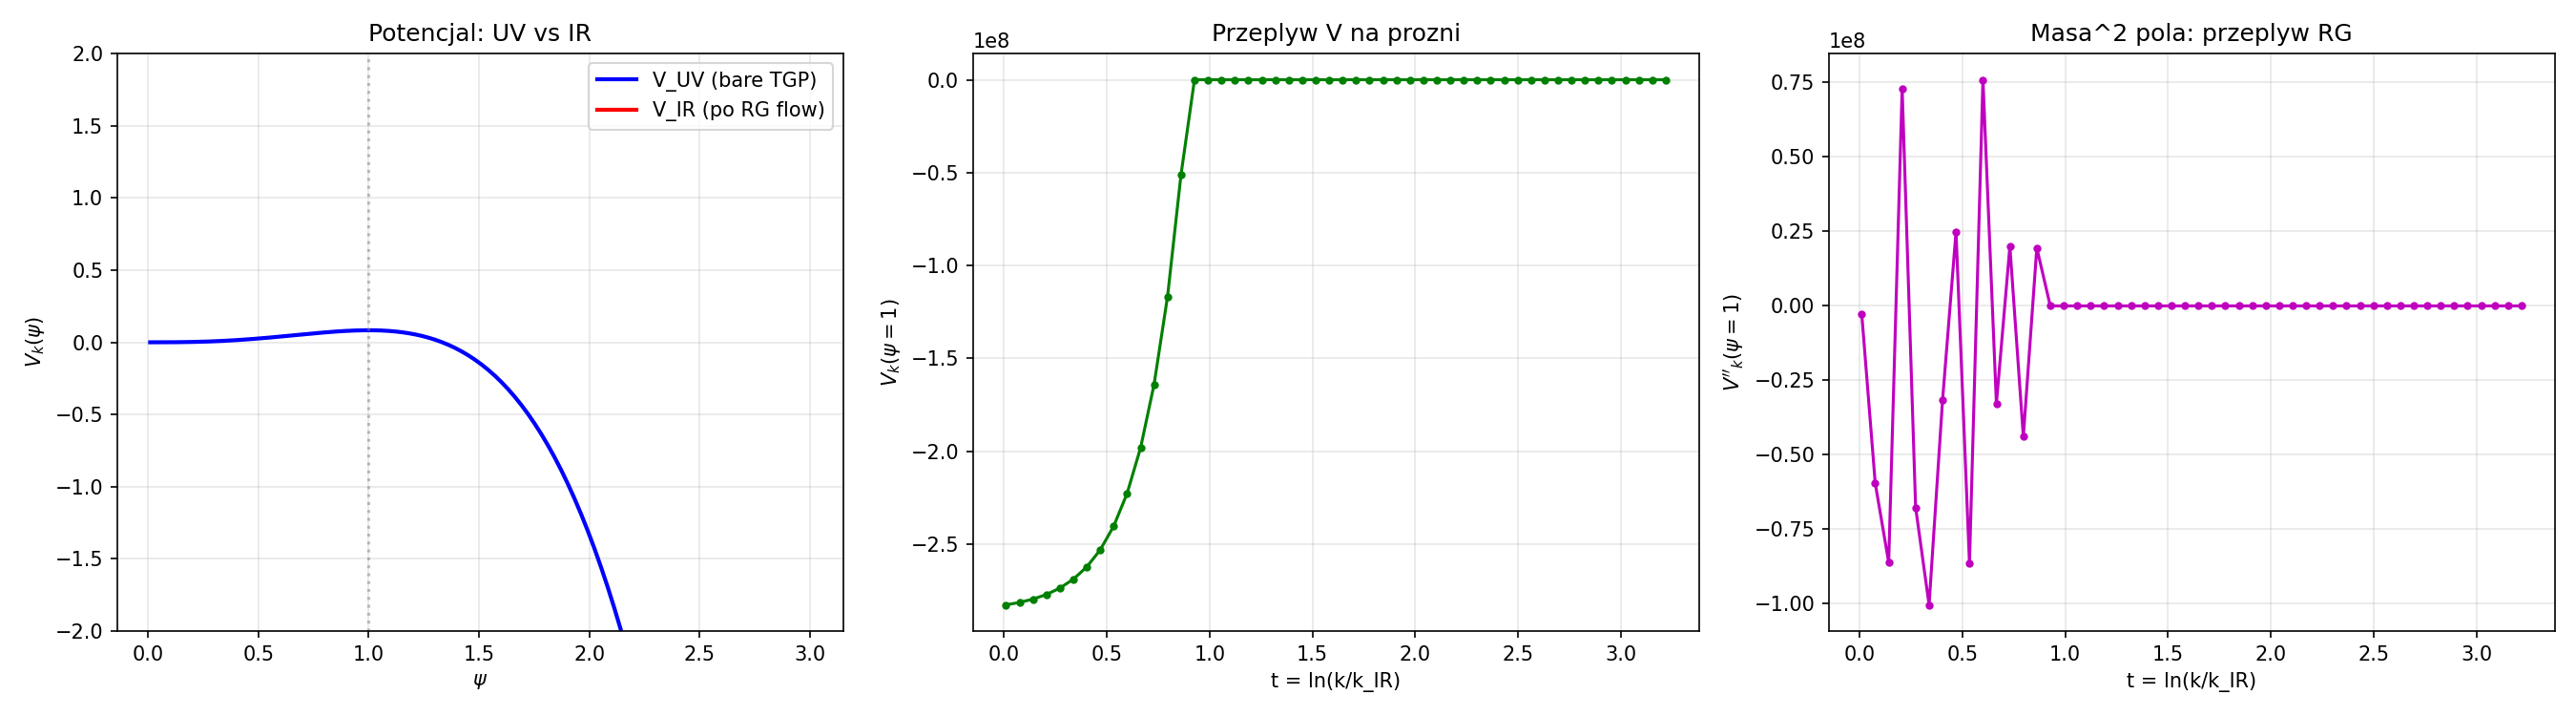

Here is the Python script that generated this plot:
#!/usr/bin/env python3
"""
ERG (Exact Renormalization Group) dla pola Phi w TGP -- SZKIELET
=================================================================
Cel: Zbudowac framework do kwantyzacji pola Phi w TGP
przy uzyciu rownania Wetterich'ego (functional RG).

Rownanie Wetterich'ego:
  d/dk Gamma_k[phi] = (1/2) Tr[(Gamma_k^(2) + R_k)^-1 * dR_k/dk]

Dla TGP:
- Gamma_k jest efektywnym dzialaniem na skali k
- R_k jest regulatorem IR (Litim: R_k = (k^2 - p^2)*theta(k^2-p^2))
- Phi jest polem przestrzennosci TGP

Aproksymacja LPA (Local Potential Approximation):
  Gamma_k[phi] = integral d^4x [Z_k/2 * (d phi)^2 + V_k(phi)]

  d/dk V_k(phi) = (k^4)/(32*pi^2) * 1/(V_k''(phi) + k^2)    [Litim 4D]

W TGP:
- Potencjal bare: V(psi) = beta*psi^2/(2*Phi0^2) - gamma*psi^3/(3*Phi0^3)
  z beta = gamma (warunek prozni)
- Cutoff UV: k_UV = 1/a_Gamma ~ M_Pl
- Cutoff IR: k_IR = m_sp = sqrt(gamma)
- Pytanie: czy punkt staly UV istnieje? (asymptotic safety)

TGP v1 -- 2026-03-31  (OP-1 szkielet)
"""

import sys, os
os.environ['PYTHONIOENCODING'] = 'utf-8'
if sys.stdout.encoding != 'utf-8':
    sys.stdout.reconfigure(encoding='utf-8')

import numpy as np
from scipy.integrate import solve_ivp
import matplotlib
matplotlib.use('Agg')
import matplotlib.pyplot as plt

# ============================================================
# 1. Parametry TGP
# ============================================================
Phi0 = 24.66
gamma_TGP = 1.0  # beta = gamma = 1 w jednostkach Plancka (znormalizowane)
a_Gamma = 0.040

k_UV = 1.0 / a_Gamma  # = 25 (w jednostkach Plancka)
k_IR = np.sqrt(gamma_TGP)  # = 1
# Zakres RG: t = ln(k/k_IR), t in [0, ln(k_UV/k_IR)] = [0, ln(25)] = [0, 3.22]
t_max = np.log(k_UV / k_IR)

print("=" * 65)
print("  ERG (Wetterich) DLA POLA TGP -- SZKIELET OP-1")
print("=" * 65)
print(f"  Phi0 = {Phi0}")
print(f"  gamma = {gamma_TGP}")
print(f"  a_Gamma = {a_Gamma}")
print(f"  k_UV = 1/a_Gamma = {k_UV:.1f}")
print(f"  k_IR = sqrt(gamma) = {k_IR:.1f}")
print(f"  Zakres RG: t in [0, {t_max:.2f}]")
print()

# ============================================================
# 2. LPA: Dyskretyzacja potencjalu V_k(psi)
# ============================================================
# Potencjal V w zmiennej psi = Phi/Phi0:
# V(psi) = psi^3/3 - psi^4/4  (beta = gamma, znormalizowane)
# V'(psi) = psi^2 - psi^3 = psi^2*(1 - psi)
# V''(psi) = 2*psi - 3*psi^2

# Rownanie Wetterich w LPA (regulator Litim, d=4):
# dV_k/dk = k^4 / (32*pi^2) * 1 / (V_k''(psi) + k^2)
# lub w zmiennej t = ln(k/k_IR):
# dV_k/dt = k^5 / (32*pi^2) * 1 / (V_k''(psi) + k^2)
# Bo dk/dt = k, wiec dV/dt = (dV/dk) * k

# Dyskretyzacja: V_k(psi) na siatce psi_j, j=0,...,N
N_grid = 200
psi_min, psi_max = 0.01, 3.0
psi_grid = np.linspace(psi_min, psi_max, N_grid)
dpsi = psi_grid[1] - psi_grid[0]

def V_TGP(psi):
    """Potencjal bare TGP (beta=gamma)."""
    return psi**3 / 3 - psi**4 / 4

def V_TGP_pp(psi):
    """V''(psi) = 2*psi - 3*psi^2."""
    return 2*psi - 3*psi**2

def V_second_derivative(V_arr, dpsi):
    """Numeryczna druga pochodna."""
    Vpp = np.zeros_like(V_arr)
    Vpp[1:-1] = (V_arr[2:] - 2*V_arr[1:-1] + V_arr[:-2]) / dpsi**2
    Vpp[0] = Vpp[1]
    Vpp[-1] = Vpp[-2]
    return Vpp

# ============================================================
# 3. Przeplyw RG w LPA
# ============================================================
def rg_rhs(t, V_flat, psi_grid, dpsi, k_IR):
    """Prawa strona rownania Wetterich w LPA."""
    N = len(psi_grid)
    V = V_flat.copy()
    k = k_IR * np.exp(t)

    # V''(psi)
    Vpp = V_second_derivative(V, dpsi)

    # dV/dt = k^5 / (32*pi^2) * 1 / (Vpp + k^2)
    # (w 4D z regulatorem Litim)
    denominator = Vpp + k**2
    # Zabezpieczenie: denominator > 0 (stabilnosc)
    denominator = np.maximum(denominator, 1e-10)

    dVdt = k**5 / (32 * np.pi**2) * 1.0 / denominator
    return dVdt

# Warunek poczatkowy: V_k(t=t_max) = V_TGP(psi) [UV]
# Integrujemy od UV do IR: t biega od t_max do 0
V_UV = V_TGP(psi_grid)

print("--- Przeplyw RG: UV -> IR ---")
print(f"  Siatka: {N_grid} punktow, psi in [{psi_min}, {psi_max}]")
print(f"  Warunek UV: V_TGP(psi) = psi^3/3 - psi^4/4")
print()

# Integracja (od UV = t_max do IR = 0, wiec ujemny krok)
t_span = (t_max, 0.01)
t_eval = np.linspace(t_max, 0.01, 50)

try:
    sol = solve_ivp(
        lambda t, V: rg_rhs(t, V, psi_grid, dpsi, k_IR),
        t_span, V_UV, t_eval=t_eval,
        method='RK45', rtol=1e-6, atol=1e-8, max_step=0.1
    )

    if sol.success:
        print(f"  Integracja: SUKCES ({sol.t.shape[0]} krokow)")
        V_IR = sol.y[:, -1]  # potencjal na skali IR

        # ============================================================
        # 4. Analiza wyniku
        # ============================================================
        print(f"\n--- Analiza potencjalu IR ---")

        # Minimum V_IR
        idx_min = np.argmin(V_IR)
        psi_min_val = psi_grid[idx_min]
        V_min = V_IR[idx_min]
        print(f"  Minimum V_IR: psi = {psi_min_val:.4f}, V = {V_min:.6f}")

        # V''(psi) na minimum (masa^2 pola)
        Vpp_IR = V_second_derivative(V_IR, dpsi)
        m2_IR = Vpp_IR[idx_min]
        print(f"  V''(psi_min) = m^2 = {m2_IR:.6f}")
        if m2_IR > 0:
            print(f"  -> Masa pola: m = {np.sqrt(abs(m2_IR)):.4f} (stabilna)")
        else:
            print(f"  -> Masa^2 < 0: potencjal niestabilny na IR!")

        # Porownanie UV vs IR
        psi_vac = 1.0  # oczekiwane minimum TGP
        idx_vac = np.argmin(np.abs(psi_grid - psi_vac))
        print(f"\n  Na psi = 1 (proznia TGP):")
        print(f"    V_UV(1) = {V_UV[idx_vac]:.6f}")
        print(f"    V_IR(1) = {V_IR[idx_vac]:.6f}")
        print(f"    Zmiana  = {(V_IR[idx_vac] - V_UV[idx_vac]):.6f}")

        # Czy punkt staly UV istnieje?
        # Sprawdzamy: czy potencjal jest ograniczony na UV
        V_UV_max = np.max(np.abs(V_UV))
        V_IR_max = np.max(np.abs(V_IR[psi_grid < 2.0]))
        print(f"\n  Ograniczonosc:")
        print(f"    max|V_UV| = {V_UV_max:.4f}")
        print(f"    max|V_IR| (psi<2) = {V_IR_max:.4f}")

        # ============================================================
        # 5. Wykresy
        # ============================================================
        fig, axes = plt.subplots(1, 3, figsize=(18, 5))

        # Potencjal UV vs IR
        ax1 = axes[0]
        ax1.plot(psi_grid, V_UV, 'b-', lw=2, label='V_UV (bare TGP)')
        ax1.plot(psi_grid, V_IR, 'r-', lw=2, label='V_IR (po RG flow)')
        ax1.axvline(1.0, color='gray', ls=':', alpha=0.5)
        ax1.set_xlabel(r'$\psi$')
        ax1.set_ylabel(r'$V_k(\psi)$')
        ax1.set_title('Potencjal: UV vs IR')
        ax1.legend()
        ax1.set_ylim(-2, 2)
        ax1.grid(True, alpha=0.3)

        # Przeplyw V(psi=1) od UV do IR
        ax2 = axes[1]
        V_at_1 = [sol.y[idx_vac, i] for i in range(sol.t.shape[0])]
        ax2.plot(sol.t, V_at_1, 'g-o', markersize=3)
        ax2.set_xlabel('t = ln(k/k_IR)')
        ax2.set_ylabel(r'$V_k(\psi=1)$')
        ax2.set_title('Przeplyw V na prozni')
        ax2.grid(True, alpha=0.3)

        # V'' (masa) od UV do IR
        ax3 = axes[2]
        Vpp_list = []
        for i in range(sol.t.shape[0]):
            Vpp_i = V_second_derivative(sol.y[:, i], dpsi)
            Vpp_list.append(Vpp_i[idx_vac])
        ax3.plot(sol.t, Vpp_list, 'm-o', markersize=3)
        ax3.set_xlabel('t = ln(k/k_IR)')
        ax3.set_ylabel(r"$V''_k(\psi=1)$")
        ax3.set_title('Masa^2 pola: przeplyw RG')
        ax3.grid(True, alpha=0.3)

        plt.tight_layout()
        script_dir = os.path.dirname(os.path.abspath(__file__))
        plt.savefig(os.path.join(script_dir, 'erg_phi_skeleton.png'), dpi=150)
        print(f"\n  Wykres: scripts/erg_phi_skeleton.png")

    else:
        print(f"  Integracja: BLAD ({sol.message})")

except Exception as e:
    print(f"  WYJATEK: {e}")
    import traceback
    traceback.print_exc()

# ============================================================
# 6. Podsumowanie i dalsze kroki
# ============================================================
print(f"\n{'='*65}")
print(f"  PODSUMOWANIE ERG (SZKIELET)")
print(f"{'='*65}")
print(f"""
  Ten skrypt jest SZKIELETEM programu ERG dla TGP.

  Co robi:
  - LPA (Local Potential Approximation) z regulatorem Litim
  - Integracja Wetterich od UV (k=1/a_Gamma) do IR (k=m_sp)
  - Potencjal TGP V(psi) = psi^3/3 - psi^4/4 jako warunek UV

  Co NIE robi (otwarte problemy):
  1. Anomalny wymiar eta_k (potrzebna LPA')
  2. Pelny propagator z K(phi)*phi^4 kinetycznym
  3. Warunki brzegowe na UV (punkt staly AS?)
  4. Wielopolowe obciecia (beyond LPA)
  5. Sektor fermionowy i cechowania
  6. Porownanie z asymptotycznym bezpieczenstwem (AS) grawitacji

  Nastepne kroki:
  OP-1a: LPA' z eta_k (anomalny wymiar)
  OP-1b: Szukanie punktu stalego UV (asymptotic safety)
  OP-1c: Porownanie V_IR z obserwowanym V_eff
  OP-1d: 2-loop ERG (beyond LPA)
""")
print("GOTOWE.")
